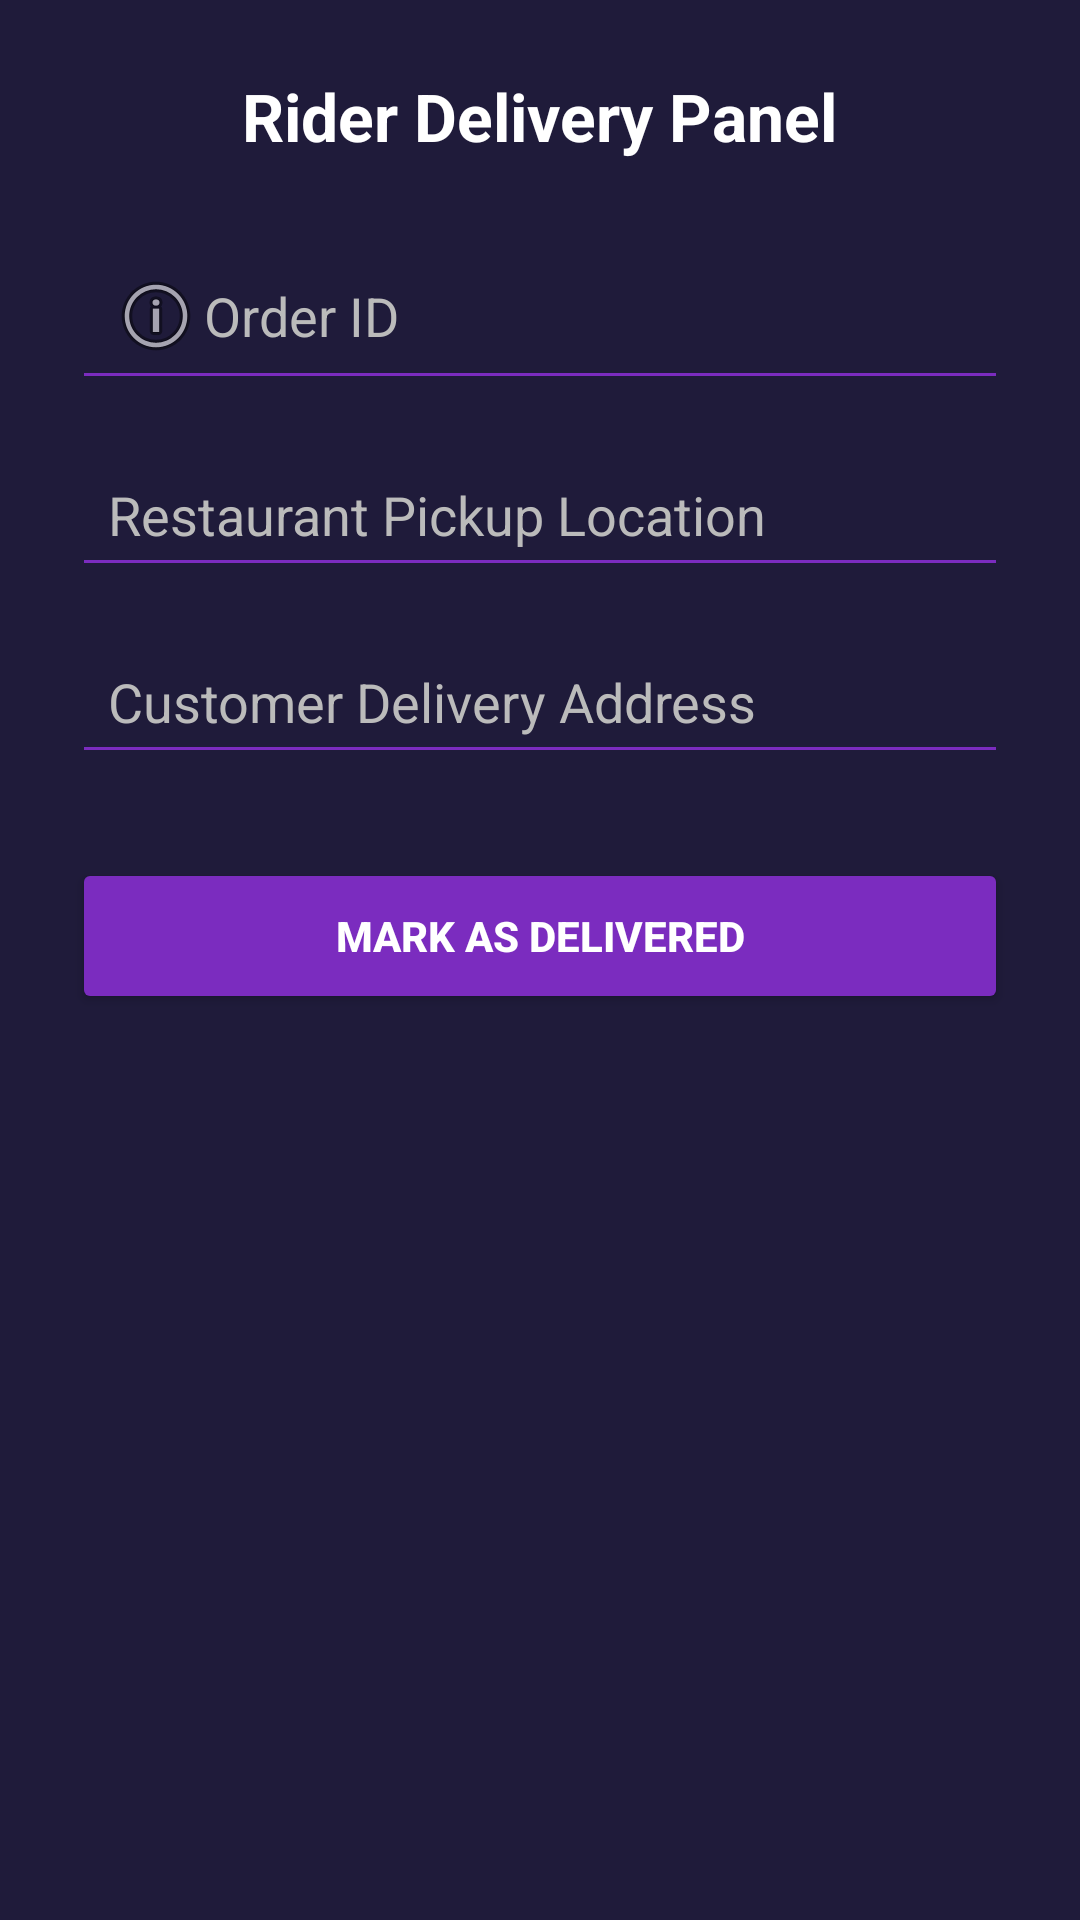

This screen was rendered from an Android layout file. Write that file and the resources it references.
<!-- AndroidManifest.xml: application theme Theme.NEWFoodFleet -->
<!-- res/layout/activity_rider_main2.xml -->
<?xml version="1.0" encoding="utf-8"?>
<LinearLayout xmlns:android="http://schemas.android.com/apk/res/android"
    android:orientation="vertical"
    android:padding="24dp"
    android:background="@color/bg_dark"
    android:layout_width="match_parent"
    android:layout_height="match_parent">

    
    <TextView
        android:text="Rider Delivery Panel"
        android:textColor="@color/white"
        android:textSize="22sp"
        android:textStyle="bold"
        android:layout_gravity="center"
        android:layout_marginBottom="24dp"
        android:layout_width="wrap_content"
        android:layout_height="wrap_content"/>

    
    <EditText
        android:id="@+id/etOrderId"
        android:hint="Order ID"
        android:textColor="@color/white"
        android:textColorHint="#BBBBBB"
        android:backgroundTint="@color/primary"
        android:drawableStart="@android:drawable/ic_menu_info_details"
        android:padding="12dp"
        android:layout_width="match_parent"
        android:layout_height="wrap_content"/>

    
    <EditText
        android:id="@+id/etPickup"
        android:hint="Restaurant Pickup Location"
        android:textColor="@color/white"
        android:textColorHint="#BBBBBB"
        android:backgroundTint="@color/primary"
        android:layout_marginTop="14dp"
        android:padding="12dp"
        android:layout_width="match_parent"
        android:layout_height="wrap_content"/>

    
    <EditText
        android:id="@+id/etDelivery"
        android:hint="Customer Delivery Address"
        android:textColor="@color/white"
        android:textColorHint="#BBBBBB"
        android:backgroundTint="@color/primary"
        android:layout_marginTop="14dp"
        android:padding="12dp"
        android:layout_width="match_parent"
        android:layout_height="wrap_content"/>

    
    <Button
        android:id="@+id/btnUpdateStatus"
        android:text="MARK AS DELIVERED"
        android:textStyle="bold"
        android:textColor="@color/white"
        android:backgroundTint="@color/primary"
        android:layout_marginTop="28dp"
        android:layout_width="match_parent"
        android:layout_height="52dp"/>

</LinearLayout>
<!-- resources referenced by this layout -->
<resources>
  <color name="bg_dark">#1F1B3A</color>
  <color name="primary">#7B2CBF</color>
  <color name="white">#FFFFFF</color>
  <style name="Theme.NEWFoodFleet" parent="Theme.MaterialComponents.DayNight.NoActionBar">
          <item name="colorPrimary">@color/primary</item>
          <item name="colorPrimaryVariant">@color/primary_dark</item>
          <item name="android:statusBarColor">@color/bg_dark</item>
      </style>
  <color name="primary_dark">#5A189A</color>
</resources>
